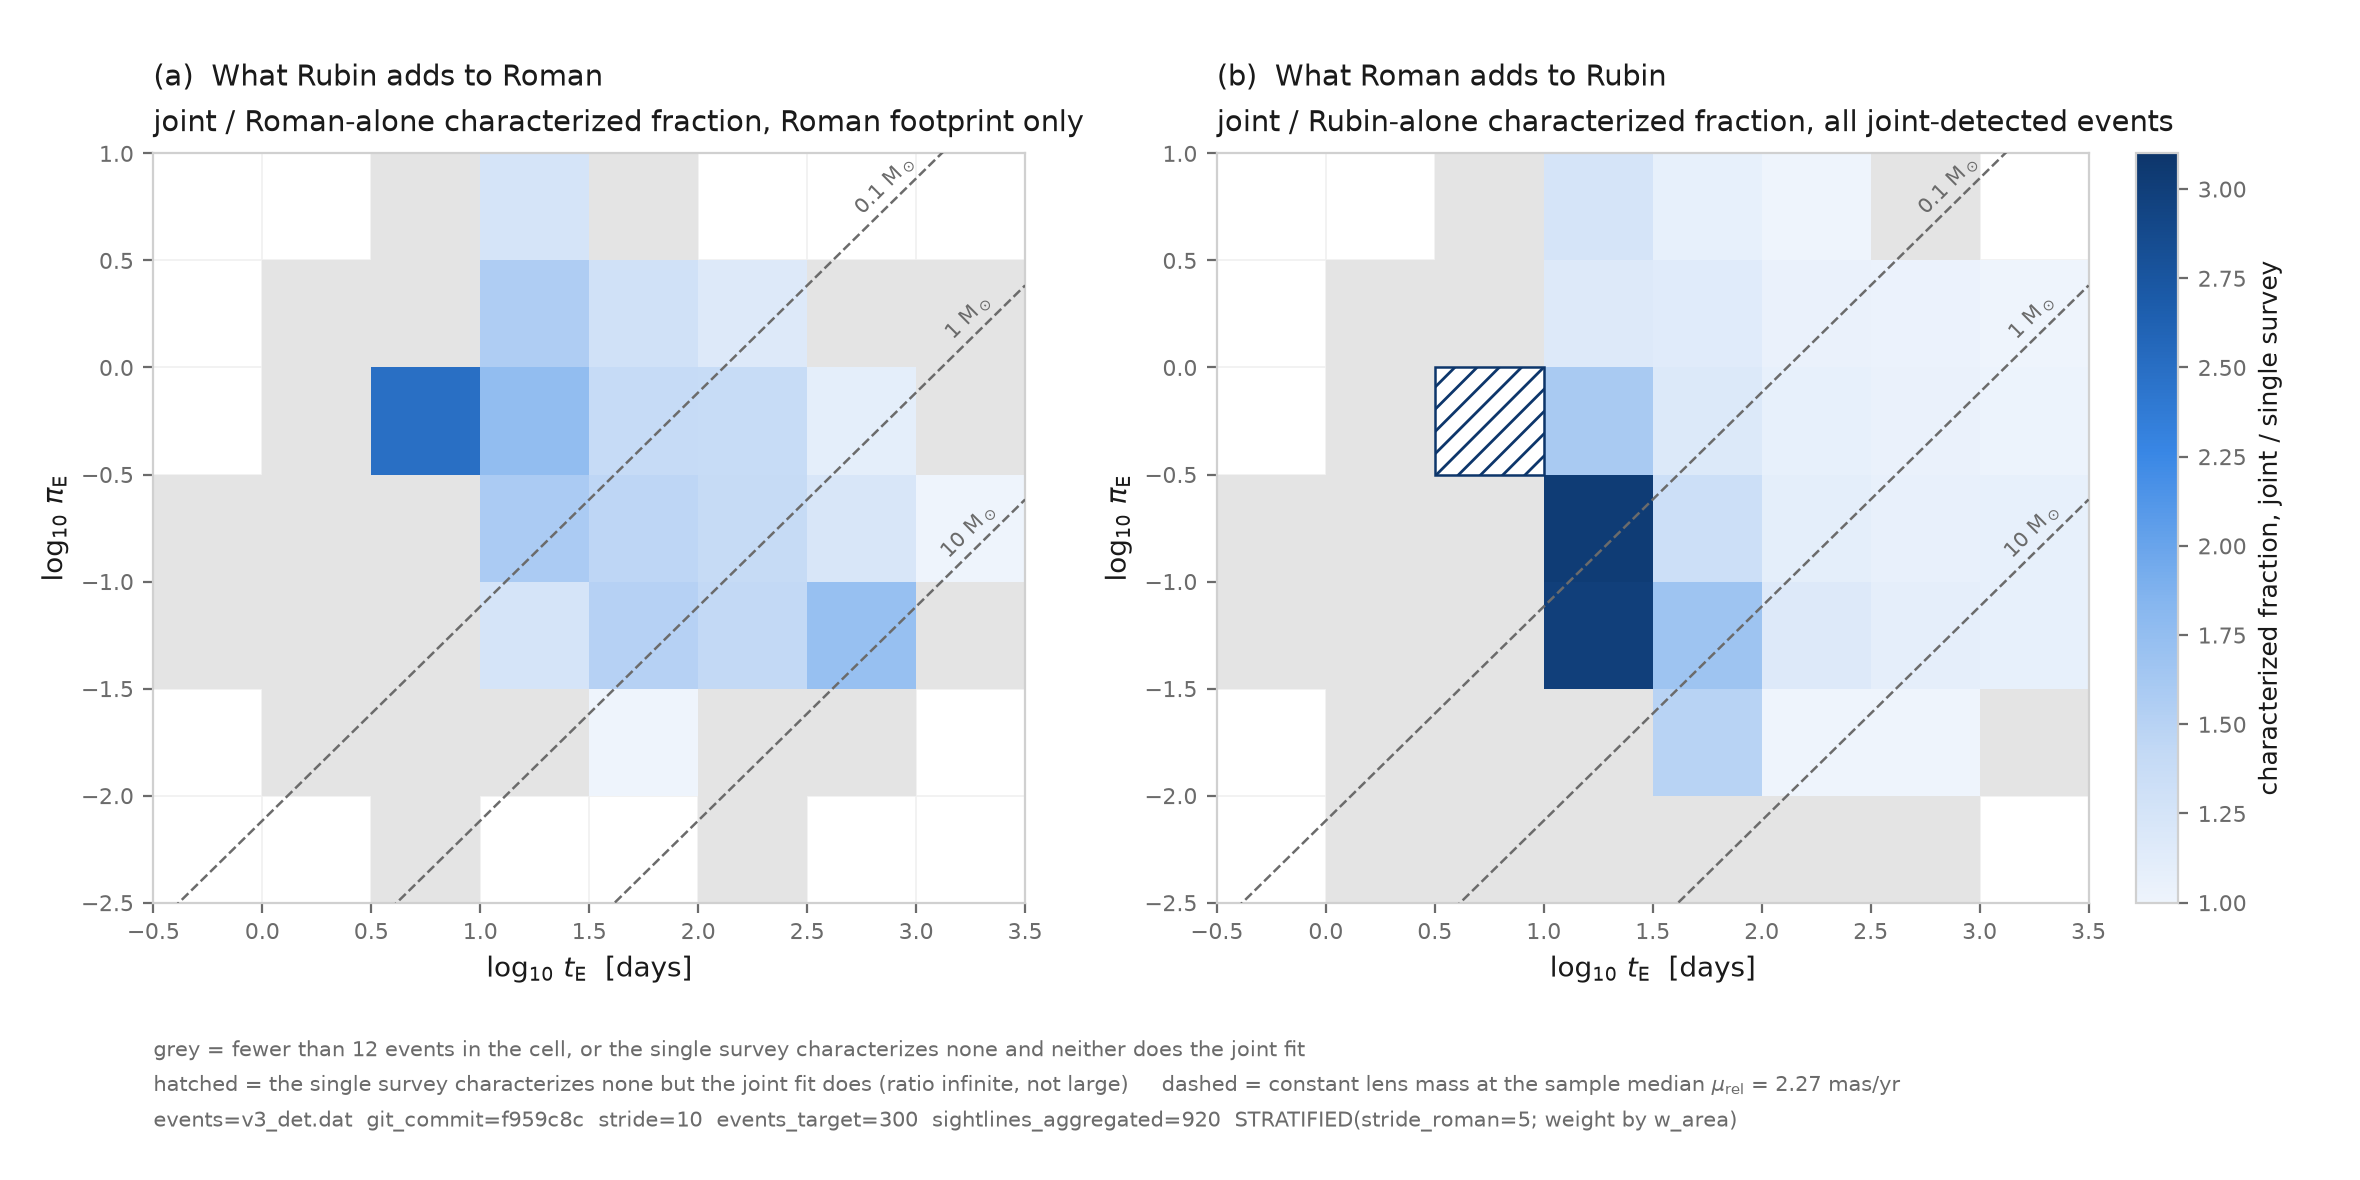

The table this chart was drawn from, first rows:
panel, log_tE_lo, log_piE_lo, n, frac_char_joint, frac_char_alone, ratio, rescue
roman, -0.5000, -1.5, 4, , , , False
roman, -0.5000, -1, 4, , , , False
roman, 0.0000, -2, 2, , , , False
roman, 0.0000, -1.5, 19, 0.0000, 0.0000, , False
roman, 0.0000, -1, 56, 0.0000, 0.0000, , False
roman, 0.0000, -0.5000, 35, 0.0000, 0.0000, , False
roman, 0.0000, 0.0000, 2, , , , False
roman, 0.5000, -2.5, 1, , , , False
roman, 0.5000, -2, 10, , , , False
roman, 0.5000, -1.5, 129, 0.0000, 0.0000, , False
roman, 0.5000, -1, 512, 0.0000, 0.0000, , False
roman, 0.5000, -0.5000, 349, 0.0287, 0.0115, 2.5, False
roman, 0.5000, 0.0000, 15, 0.0000, 0.0000, , False
roman, 0.5000, 0.5000, 2, , , , False
roman, 1, -2, 23, 0.0000, 0.0000, , False
roman, 1, -1.5, 450, 0.0111, 0.0089, 1.25, False
roman, 1, -1, 1349, 0.0563, 0.0356, 1.583, False
roman, 1, -0.5000, 703, 0.1323, 0.0754, 1.755, False
roman, 1, 0.0000, 91, 0.3956, 0.2527, 1.565, False
roman, 1, 0.5000, 13, 0.3846, 0.3077, 1.25, False
roman, 1.5, -2, 14, 0.1429, 0.1429, 1, False
roman, 1.5, -1.5, 432, 0.1227, 0.0810, 1.514, False
roman, 1.5, -1, 1172, 0.2594, 0.1783, 1.454, False
roman, 1.5, -0.5000, 924, 0.4524, 0.3247, 1.393, False
roman, 1.5, 0.0000, 226, 0.6770, 0.5221, 1.297, False
roman, 1.5, 0.5000, 4, , , , False
roman, 2, -2.5, 1, , , , False
roman, 2, -2, 7, , , , False
roman, 2, -1.5, 183, 0.4754, 0.3333, 1.426, False
roman, 2, -1, 846, 0.6028, 0.4303, 1.401, False
roman, 2, -0.5000, 679, 0.7629, 0.5508, 1.385, False
roman, 2, 0.0000, 101, 0.7723, 0.6634, 1.164, False
roman, 2.5, -2, 1, , , , False
roman, 2.5, -1.5, 52, 0.7308, 0.4231, 1.727, False
roman, 2.5, -1, 268, 0.7985, 0.6567, 1.216, False
roman, 2.5, -0.5000, 154, 0.9156, 0.8312, 1.102, False
roman, 2.5, 0.0000, 7, , , , False
roman, 3, -1.5, 9, , , , False
roman, 3, -1, 32, 0.8750, 0.8750, 1, False
roman, 3, -0.5000, 9, , , , False
roman, 3, 0.0000, 1, , , , False
rubin, -0.5000, -1.5, 5, , , , False
rubin, -0.5000, -1, 8, , , , False
rubin, 0.0000, -2.5, 2, , , , False
rubin, 0.0000, -2, 7, , , , False
rubin, 0.0000, -1.5, 43, 0.0000, 0.0000, , False
rubin, 0.0000, -1, 143, 0.0000, 0.0000, , False
rubin, 0.0000, -0.5000, 110, 0.0000, 0.0000, , False
rubin, 0.0000, 0.0000, 3, , , , False
rubin, 0.5000, -2.5, 1, , , , False
rubin, 0.5000, -2, 46, 0.0000, 0.0000, , False
rubin, 0.5000, -1.5, 556, 0.0000, 0.0000, , False
rubin, 0.5000, -1, 2207, 0.0000, 0.0000, , False
rubin, 0.5000, -0.5000, 1635, 0.0061, 0.0000, , True
rubin, 0.5000, 0.0000, 118, 0.0000, 0.0000, , False
rubin, 0.5000, 0.5000, 10, , , , False
rubin, 1, -2.5, 1, , , , False
rubin, 1, -2, 87, 0.0000, 0.0000, , False
rubin, 1, -1.5, 2725, 0.0022, 0.0007, 3, False
rubin, 1, -1, 8578, 0.0117, 0.0038, 3.03, False
... 29 more rows
